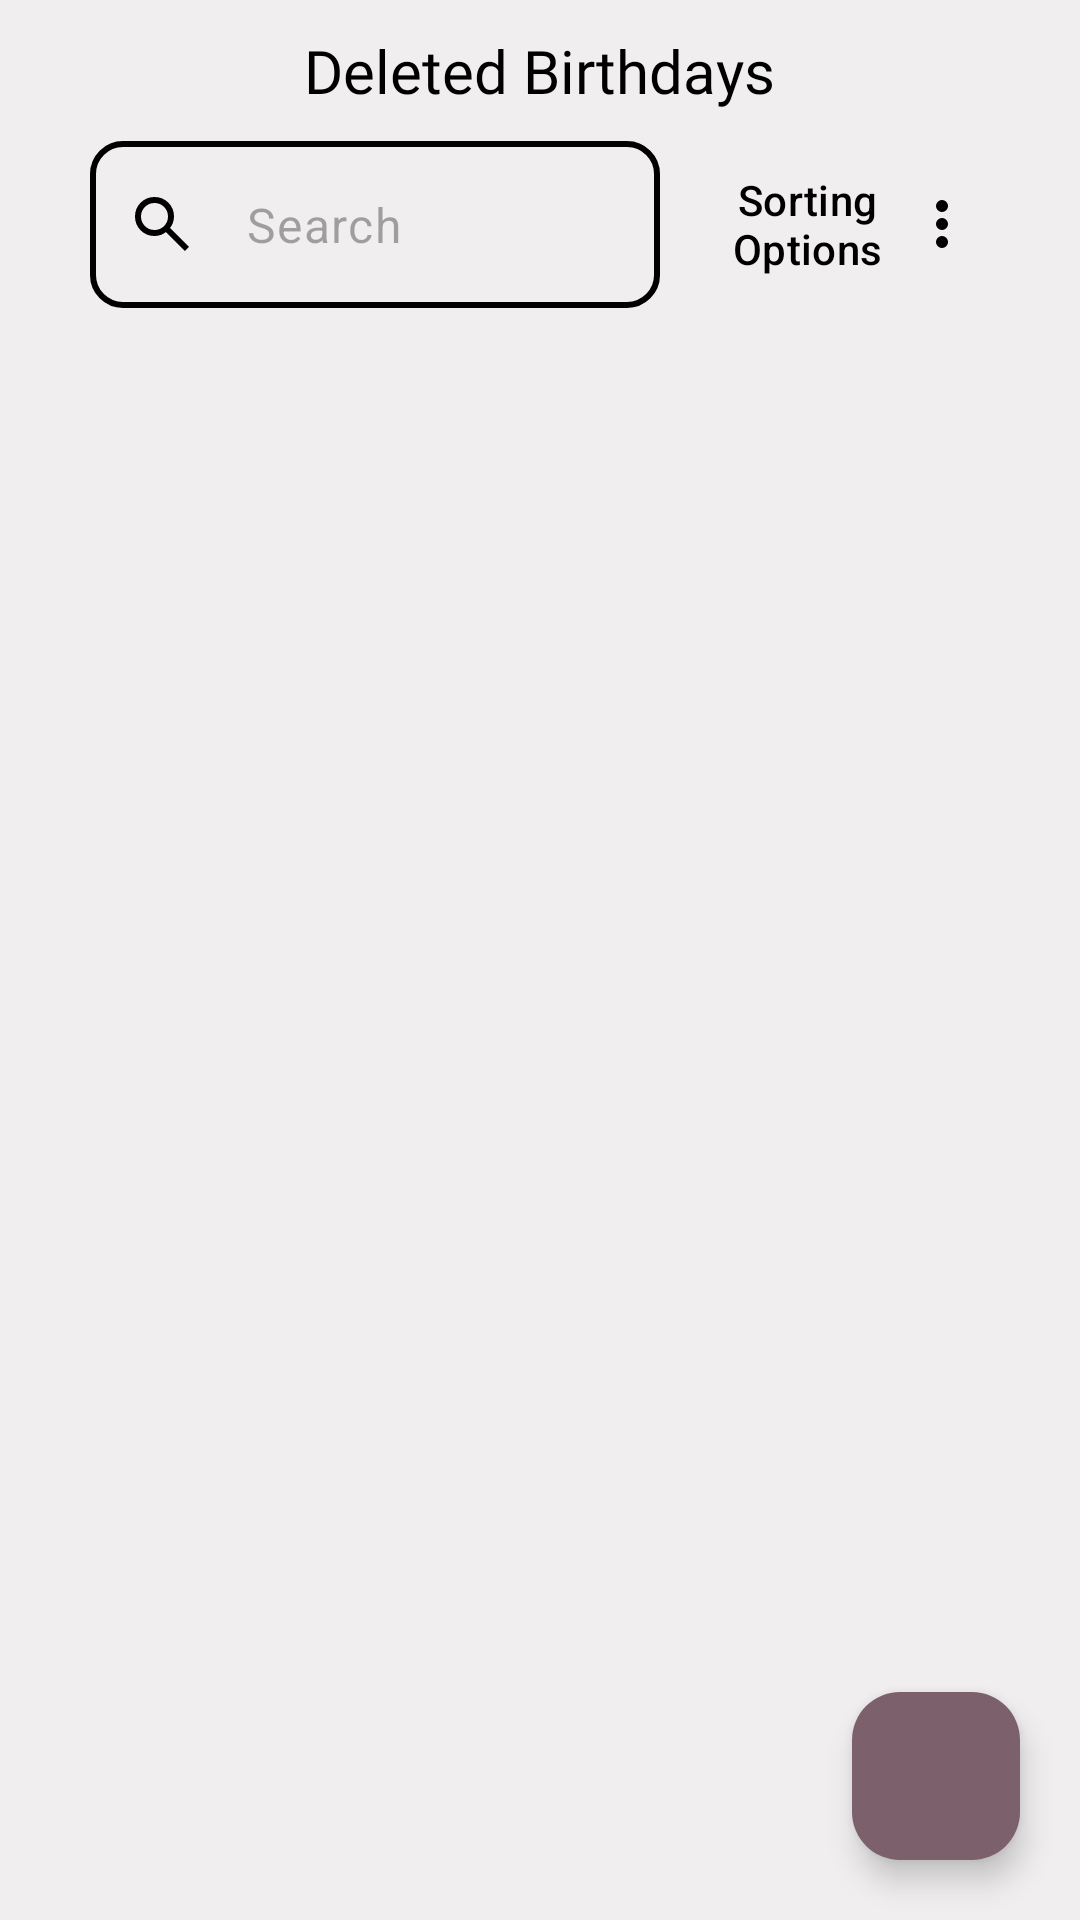

Produce the Android XML layout that renders to this screen, including the resource entries it uses.
<!-- AndroidManifest.xml: application theme Theme.Birthify -->
<!-- res/layout/fragment_auth_trash_bin.xml -->
<?xml version="1.0" encoding="utf-8"?>
<androidx.constraintlayout.widget.ConstraintLayout xmlns:android="http://schemas.android.com/apk/res/android"
    xmlns:app="http://schemas.android.com/apk/res-auto"
    xmlns:tools="http://schemas.android.com/tools"
    android:layout_width="match_parent"
    android:layout_height="match_parent"
    android:background="@color/trash_bin_background">


    <TextView
        android:id="@+id/trashBinMainTv"
        android:layout_width="wrap_content"
        android:layout_height="wrap_content"
        android:fontFamily="@font/wittgenstein_font"
        android:gravity="center"
        android:text="@string/trash_bin_main_textView"
        android:textAlignment="center"
        android:textColor="@color/there_is_no_deleted_tv"
        android:textSize="25sp"
        android:visibility="gone"
        app:layout_constraintBottom_toBottomOf="parent"
        app:layout_constraintEnd_toEndOf="parent"
        app:layout_constraintHorizontal_bias="0.5"
        app:layout_constraintStart_toStartOf="parent"
        app:layout_constraintTop_toTopOf="parent"
        app:layout_constraintVertical_bias="0.5" />

    <TextView
        android:id="@+id/deletedBirthdaysTv"
        android:layout_width="wrap_content"
        android:layout_height="wrap_content"
        android:layout_marginTop="10dp"
        android:fontFamily="@font/wittgenstein_font"
        android:text="@string/deleted_birthdays"
        android:textColor="@color/deleted_birthdays_tv_trash"
        android:textSize="20sp"
        app:layout_constraintEnd_toEndOf="parent"
        app:layout_constraintHorizontal_bias="0.5"
        app:layout_constraintStart_toStartOf="parent"
        app:layout_constraintTop_toTopOf="parent" />


    <com.google.android.material.textfield.TextInputLayout
        android:id="@+id/searchTextInput"
        android:layout_width="0dp"
        android:layout_height="wrap_content"
        android:layout_marginStart="30dp"
        android:layout_marginTop="10dp"
        app:boxBackgroundMode="outline"
        app:hintEnabled="false"
        app:layout_constraintEnd_toStartOf="@+id/sortButton"
        app:layout_constraintStart_toStartOf="parent"
        app:layout_constraintTop_toBottomOf="@+id/deletedBirthdaysTv"
        app:startIconDrawable="@drawable/ic_search"
        app:startIconTint="@color/ic_search_trash">

        <com.google.android.material.textfield.TextInputEditText
            android:id="@+id/searchEditText"
            android:layout_width="match_parent"
            android:layout_height="wrap_content"
            android:background="@drawable/rounded_edit_text_trash"
            android:hint="@string/search"
            android:imeOptions="actionDone"
            android:inputType="textEmailAddress"
            android:maxLines="1"
            android:paddingStart="40dp"
            android:paddingEnd="0dp" />

    </com.google.android.material.textfield.TextInputLayout>

    <com.google.android.material.button.MaterialButton
        android:id="@+id/sortButton"
        android:layout_width="wrap_content"
        android:layout_height="wrap_content"
        android:layout_marginTop="10dp"
        android:layout_marginEnd="10dp"
        android:backgroundTint="@color/sort_button_background_trash"
        android:drawableEnd="@drawable/ic_dots_trash"
        android:text="@string/sort_options"
        android:textColor="@color/sorting_options_tv_trash"
        app:layout_constraintEnd_toEndOf="parent"
        app:layout_constraintTop_toBottomOf="@+id/deletedBirthdaysTv" />

    <ScrollView
        android:layout_width="match_parent"
        android:layout_height="0dp"
        android:layout_marginTop="20dp"
        app:layout_constraintBottom_toBottomOf="parent"
        app:layout_constraintEnd_toEndOf="parent"
        app:layout_constraintHorizontal_bias="0.5"
        app:layout_constraintStart_toStartOf="parent"
        app:layout_constraintTop_toBottomOf="@+id/searchTextInput">

        <LinearLayout
            android:layout_width="match_parent"
            android:layout_height="wrap_content"
            android:orientation="vertical">

            <androidx.recyclerview.widget.RecyclerView
                android:id="@+id/recyclerView"
                android:layout_width="match_parent"
                android:layout_height="wrap_content" />
        </LinearLayout>
    </ScrollView>


    <com.google.android.material.floatingactionbutton.FloatingActionButton
        android:id="@+id/fabBackButtonTrash"
        android:layout_width="wrap_content"
        android:layout_height="wrap_content"
        android:layout_marginEnd="20dp"
        android:layout_marginBottom="20dp"
        android:backgroundTint="@color/fab_button_background_trash"
        app:layout_constraintBottom_toBottomOf="parent"
        app:layout_constraintEnd_toEndOf="parent"
        app:srcCompat="@drawable/ic_back_bottom"
        tools:ignore="ContentDescription" />

</androidx.constraintlayout.widget.ConstraintLayout>
<!-- resources referenced by this layout -->
<resources>
  <color name="deleted_birthdays_tv_trash">#000000</color>
  <color name="fab_button_background_trash">#7c606b</color>
  <color name="ic_search_trash">#000000</color>
  <color name="sort_button_background_trash">#f0eeee</color>
  <color name="sorting_options_tv_trash">#000000</color>
  <color name="there_is_no_deleted_tv">#7c606b</color>
  <color name="trash_bin_background">#f0eeee</color>
  <!-- drawable ic_dots_trash (drawable) -->
  <vector xmlns:android="http://schemas.android.com/apk/res/android"
      android:width="24dp"
      android:height="24dp"
      android:viewportWidth="960"
      android:viewportHeight="960">
    <path
        android:pathData="M480,800q-33,0 -56.5,-23.5T400,720q0,-33 23.5,-56.5T480,640q33,0 56.5,23.5T560,720q0,33 -23.5,56.5T480,800ZM480,560q-33,0 -56.5,-23.5T400,480q0,-33 23.5,-56.5T480,400q33,0 56.5,23.5T560,480q0,33 -23.5,56.5T480,560ZM480,320q-33,0 -56.5,-23.5T400,240q0,-33 23.5,-56.5T480,160q33,0 56.5,23.5T560,240q0,33 -23.5,56.5T480,320Z"
        android:fillColor="@color/ic_dots_trash"/>
  </vector>
  <!-- drawable ic_search (drawable) -->
  <vector xmlns:android="http://schemas.android.com/apk/res/android"
      android:width="24dp"
      android:height="24dp"
      android:viewportWidth="960"
      android:viewportHeight="960">
    <path
        android:pathData="M784,840 L532,588q-30,24 -69,38t-83,14q-109,0 -184.5,-75.5T120,380q0,-109 75.5,-184.5T380,120q109,0 184.5,75.5T640,380q0,44 -14,83t-38,69l252,252 -56,56ZM380,560q75,0 127.5,-52.5T560,380q0,-75 -52.5,-127.5T380,200q-75,0 -127.5,52.5T200,380q0,75 52.5,127.5T380,560Z"
        android:fillColor="@color/ic_search"/>
  </vector>
  <!-- drawable rounded_edit_text_trash (drawable) -->
  <shape xmlns:android="http://schemas.android.com/apk/res/android">
      <solid android:color="@android:color/transparent" />
      <stroke
          android:width="2dp"
          android:color="@color/rounded_edit_trash" />
      <corners android:radius="10dp" />
  </shape>
  <string name="deleted_birthdays">Deleted Birthdays</string>
  <string name="search">Search</string>
  <string name="sort_options">Sorting\nOptions</string>
  <string name="trash_bin_main_textView">There is no deleted birthdays</string>
  <style name="Theme.Birthify" parent="Base.Theme.Birthify" />
  <color name="ic_dots_trash">#000000</color>
  <color name="ic_search">#000000</color>
  <color name="rounded_edit_trash">#000000</color>
  <style name="Base.Theme.Birthify" parent="Theme.Material3.DayNight.NoActionBar">
          
          
           <item name="android:statusBarColor">#5B9ECB</item>
           <item name="windowNoTitle">true</item>
           <item name="windowActionBar">false</item>
  
  
  
  
      </style>
</resources>
